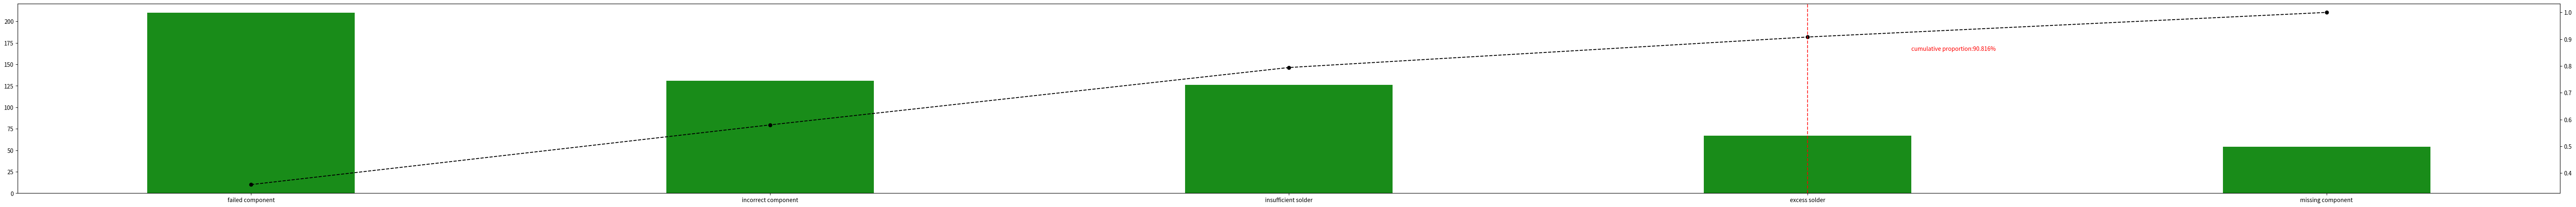

Source code (Python):
import numpy as np
import pandas as pd
import matplotlib.pyplot as plt

data = [126,210,67,54,131]
data.sort(reverse=True)
plt.figure(figsize=(12,8))
data = pd.Series(data,index=['failed component','incorrect component','insufficient solder','excess solder','missing component'])

data.sort_values(ascending=False,inplace=True)
p = data.cumsum()/data.sum()
key = p[p>0.8].index[0]
key_num = data.index.tolist().index(key)
plt.figure(figsize=(80,6))
data.plot(kind='bar',color='g',alpha=0.9,width=0.4,rot=0)
p.plot(style='--ko',secondary_y=True)
plt.axvline(key_num,color='r',linestyle='--',alpha=0.8)
plt.text(key_num+0.2,p[key]-0.05,'cumulative proportion:%.3f%%' % (p[key]*100),color='r')
plt.show()